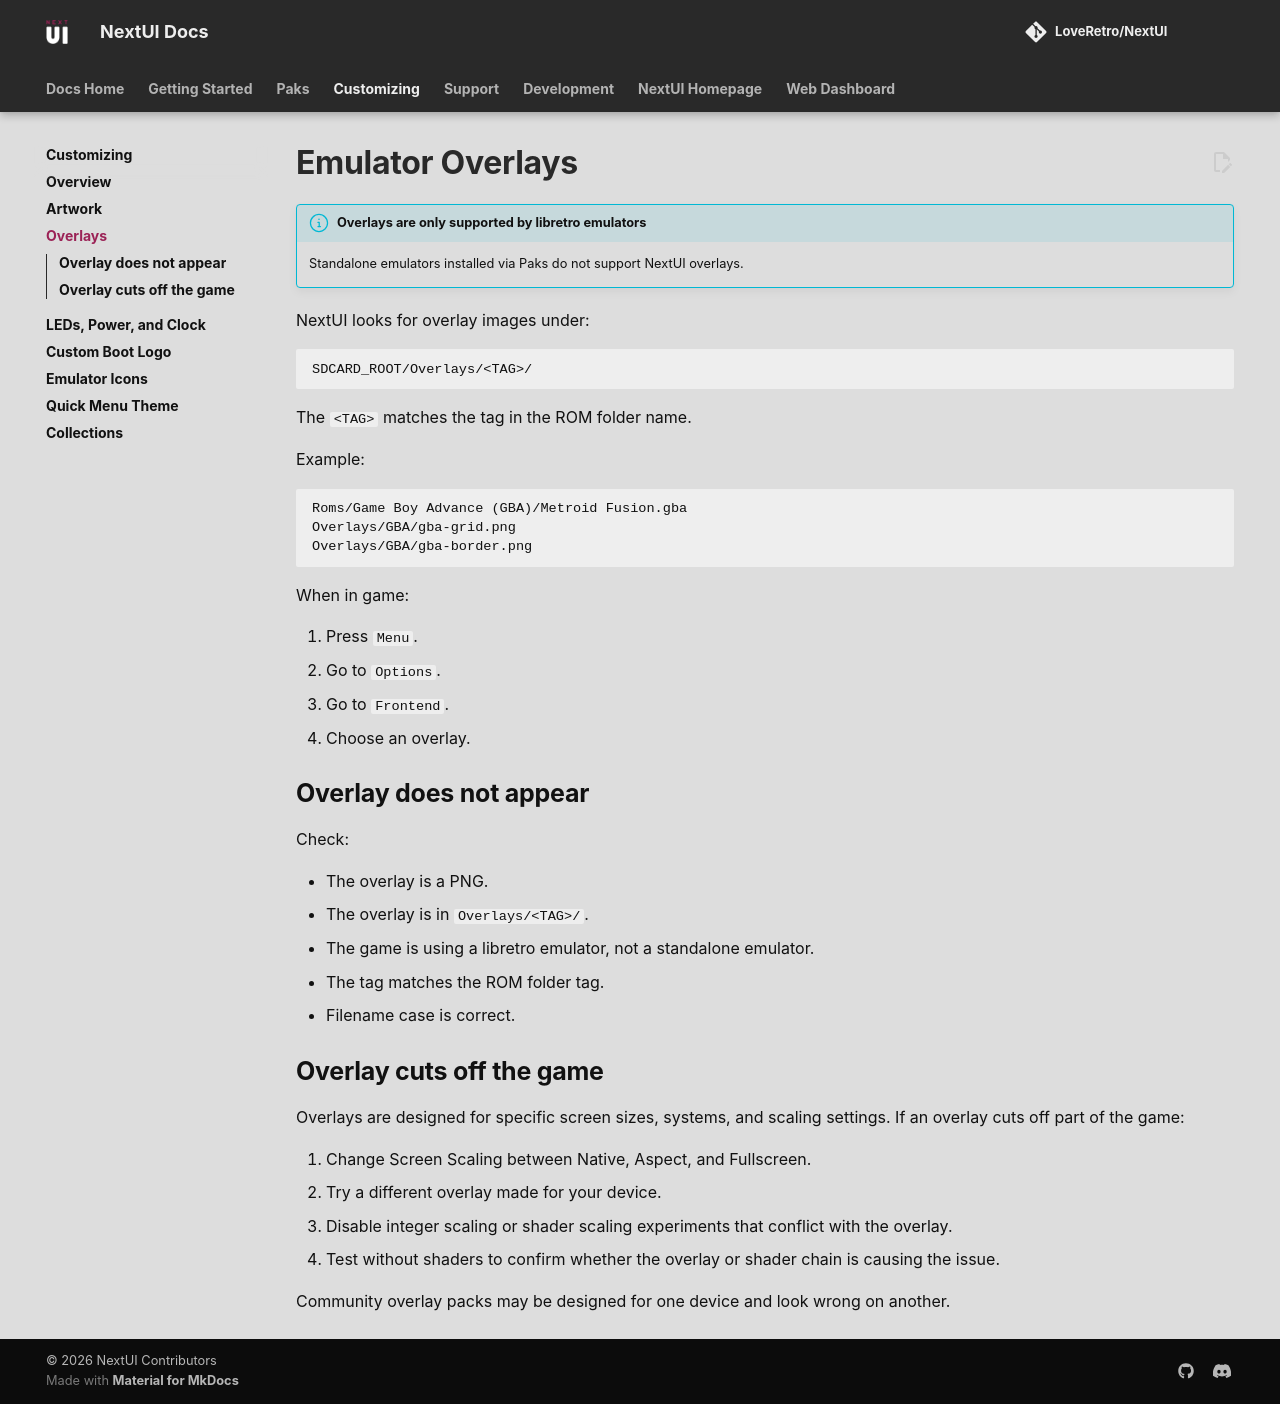

repository: LoveRetro/nextui-docs · page: customizing/overlays/index.html · generator: mkdocs

# Emulator Overlays

!!! info "Overlays are only supported by libretro emulators"
    Standalone emulators installed via Paks do not support NextUI overlays.

NextUI looks for overlay images under:

```text
SDCARD_ROOT/Overlays/<TAG>/
```

The `<TAG>` matches the tag in the ROM folder name.

Example:

```text
Roms/Game Boy Advance (GBA)/Metroid Fusion.gba
Overlays/GBA/gba-grid.png
Overlays/GBA/gba-border.png
```

When in game:

1. Press `Menu`.
2. Go to `Options`.
3. Go to `Frontend`.
4. Choose an overlay.

## Overlay does not appear

Check:

- The overlay is a PNG.
- The overlay is in `Overlays/<TAG>/`.
- The game is using a libretro emulator, not a standalone emulator.
- The tag matches the ROM folder tag.
- Filename case is correct.

## Overlay cuts off the game

Overlays are designed for specific screen sizes, systems, and scaling settings. If an overlay cuts off part of the game:

1. Change Screen Scaling between Native, Aspect, and Fullscreen.
2. Try a different overlay made for your device.
3. Disable integer scaling or shader scaling experiments that conflict with the overlay.
4. Test without shaders to confirm whether the overlay or shader chain is causing the issue.

Community overlay packs may be designed for one device and look wrong on another.
